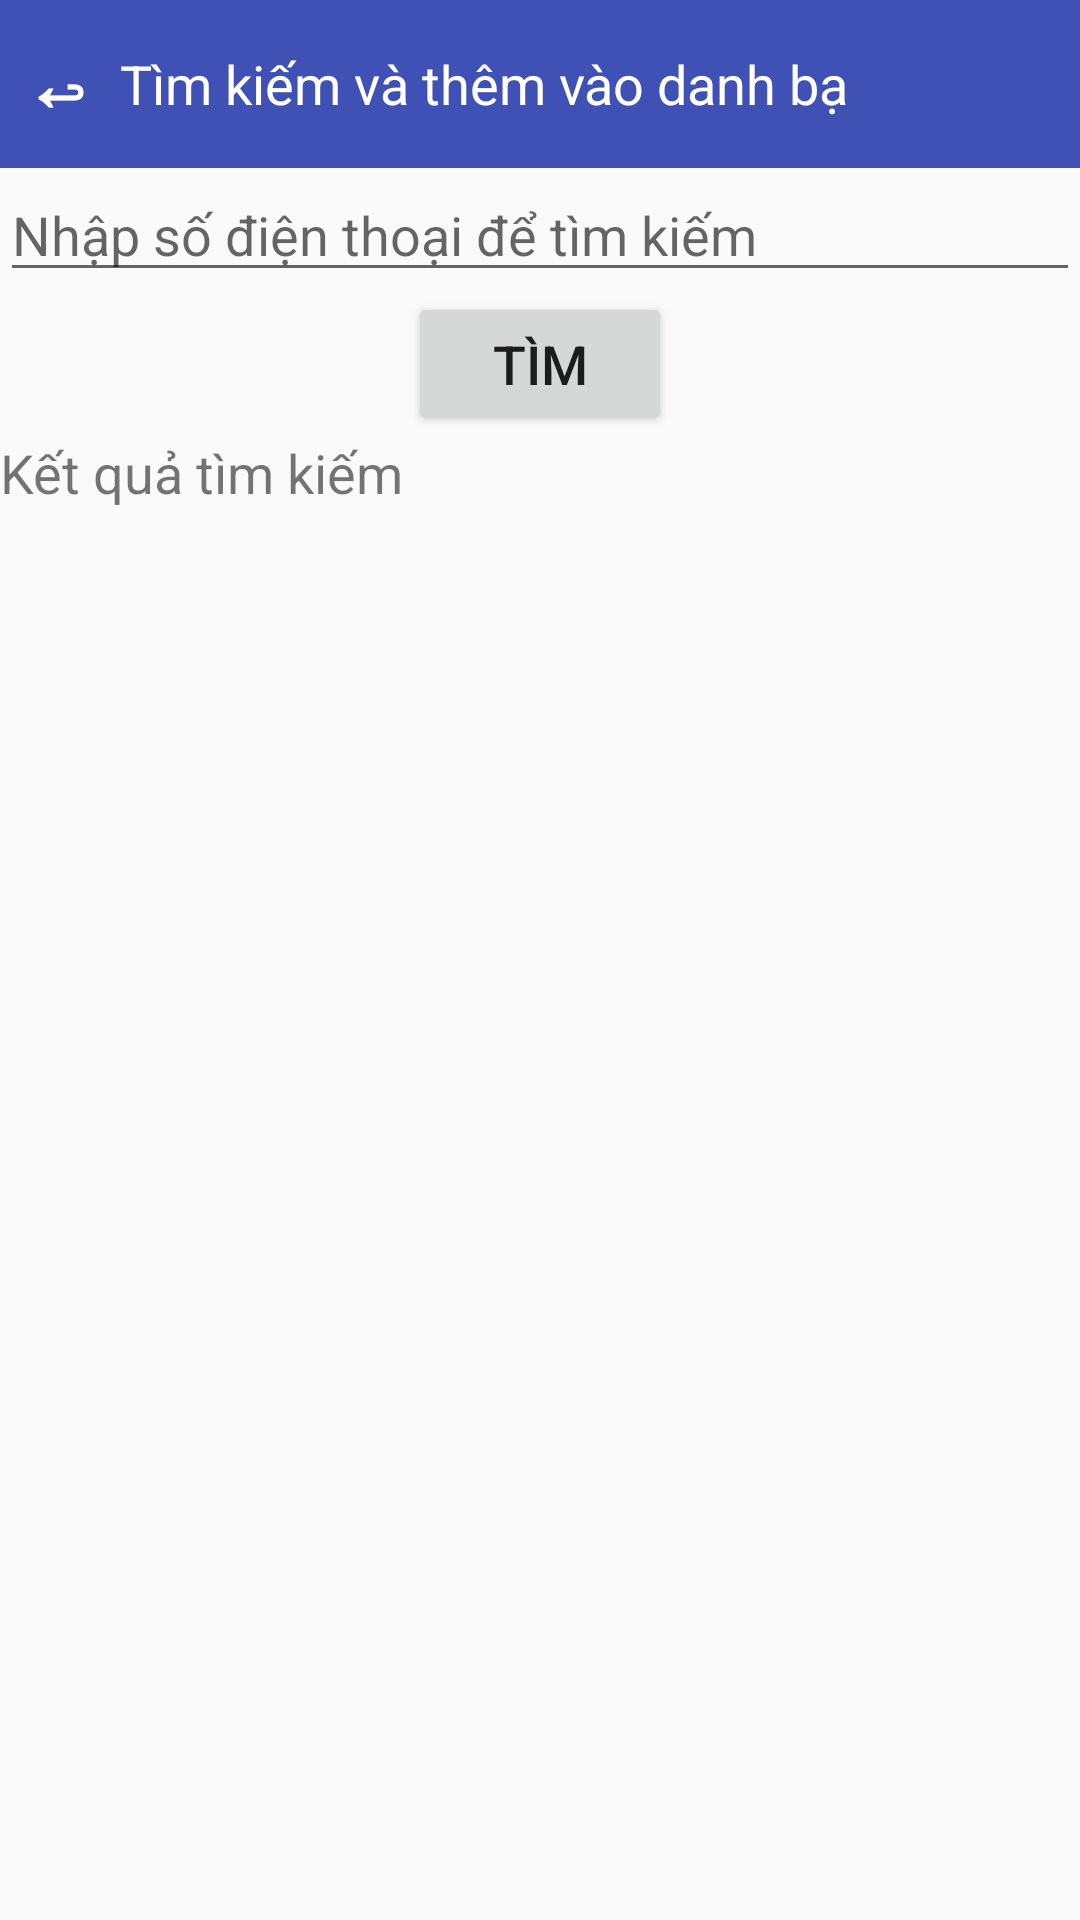

Here is an Android app screen rendered from its layout file. Give the layout XML and the strings, colors and styles it references.
<!-- AndroidManifest.xml: activity theme AppTheme.NoActionBar -->
<!-- res/layout/activity_add_contact.xml -->
<?xml version="1.0" encoding="utf-8"?>
<LinearLayout xmlns:android="http://schemas.android.com/apk/res/android"
    xmlns:app="http://schemas.android.com/apk/res-auto"
    android:layout_width="match_parent" android:layout_height="match_parent"
    android:orientation="vertical">

    <Toolbar
        android:layout_width="match_parent"
        android:layout_height="wrap_content"
        android:background="@color/colorPrimary"
        android:contentInsetStart="0dp"
        android:contentInsetLeft="0dp">

        <Button
            android:id="@+id/add_contact_back_btn"
            android:layout_width="wrap_content"
            android:layout_height="wrap_content"
            android:background="@android:color/transparent"
            android:text="↩"
            android:textColor="@android:color/white"
            android:textSize="24sp"
            android:textStyle="bold"
            android:minHeight="30dp"
            android:minWidth="40dp"
            />
        <TextView
            android:layout_width="match_parent"
            android:layout_height="wrap_content"
            android:text="Tìm kiếm và thêm vào danh bạ"
            android:textSize="18sp"
            android:textColor="@android:color/white"/>
    </Toolbar>
    <EditText
        android:layout_width="match_parent"
        android:layout_height="wrap_content"
        android:hint="Nhập số điện thoại để tìm kiếm"
        android:id="@+id/add_contact_edt"
        android:textSize="18sp"
        android:layout_gravity="center_horizontal"/>
    <Button
        android:layout_width="wrap_content"
        android:layout_height="wrap_content"
        android:layout_gravity="center_horizontal"
        android:text="Tìm"
        android:id="@+id/add_contact_btn"
        android:textSize="18sp"/>
    <TextView
        android:layout_width="match_parent"
        android:layout_height="wrap_content"
        android:id="@+id/add_contact_find_result"
        android:text="Kết quả tìm kiếm"
        android:textSize="18sp"/>
</LinearLayout>
<!-- resources referenced by this layout -->
<resources>
  <color name="colorPrimary">#3F51B5</color>
  <style name="AppTheme.NoActionBar">
          <item name="windowActionBar">false</item>
          <item name="windowNoTitle">true</item>
      </style>
</resources>
